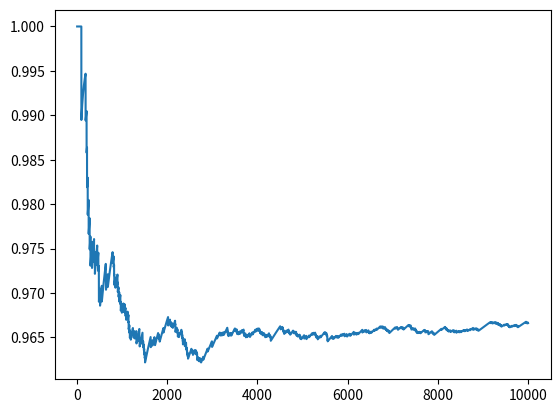

The script that saved this image:
import numpy as np
import matplotlib.pyplot as plt

def probNrUsi(n, sim):
    carDoors = np.random.randint(1, n+1, size=sim)
    finalDoors = np.random.randint(1, n+1, size=sim)

    win = np.cumsum(carDoors != finalDoors) / range(1, sim + 1)

    plt.plot(range(1, sim + 1), win)

probNrUsi(30, 10000)
plt.show()